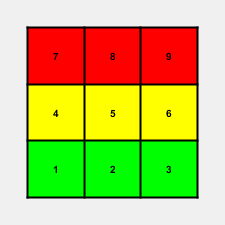

Data behind this chart, as committed beside it:
0, 0
1, 0
2, 0
0, 1
1, 1
2, 1
0, 2
1, 2
2, 2
